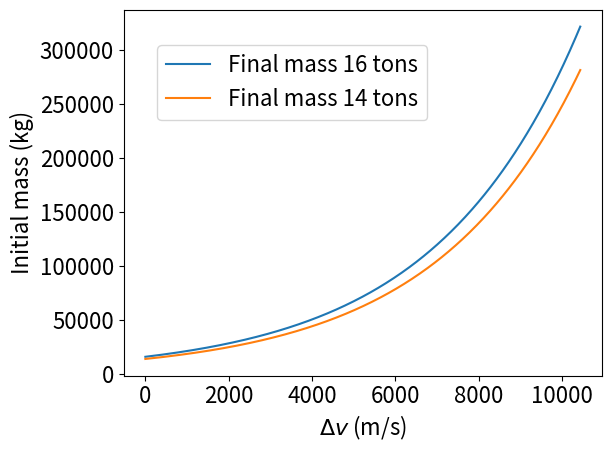
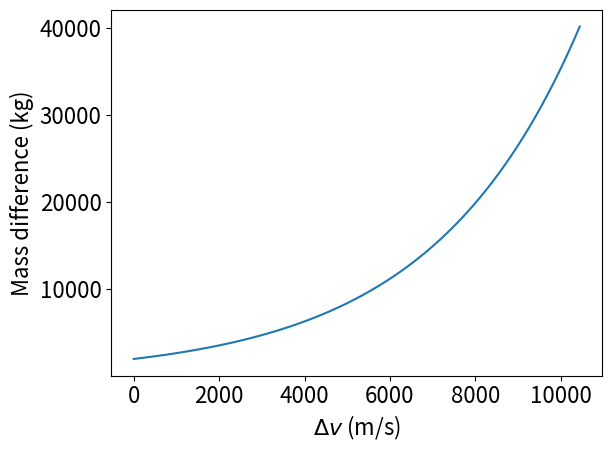

Python code for these plots, in order:
from matplotlib import pyplot as plt
from matplotlib import rcParams
import numpy as np

rcParams.update({'font.size': 16})

arrowprops = dict(arrowstyle="->")


deltaVOverExhaust = np.linspace(0, 3, 500)

massRatio = np.exp(deltaVOverExhaust)

mFinal = 4000 + 10000 + 2000
mInitial1 = massRatio * mFinal
vExhaust = 3481
initial = np.exp(-deltaVOverExhaust)
plt.plot(deltaVOverExhaust*vExhaust, mInitial1)

mFinal = 4000 + 10000
mInitial2 = massRatio * mFinal
vExhaust = 3481
initial = np.exp(-deltaVOverExhaust)
plt.plot(deltaVOverExhaust*vExhaust, mInitial2)

plt.figlegend(('Final mass 16 tons', 'Final mass 14 tons'),
              loc='upper left', bbox_to_anchor=(0.25, 0.9))

plt.xlabel("$\\Delta v$ (m/s)")
plt.ylabel("Initial mass (kg)")
plt.yticks(np.linspace(0, 300000, 7))
plt.tight_layout()
plt.savefig("./consumedToInitial.png", dpi=160)

plt.figure()
plt.plot(deltaVOverExhaust*vExhaust, mInitial1 - mInitial2)

plt.xlabel("$\\Delta v$ (m/s)")
plt.ylabel("Mass difference (kg)")
plt.tight_layout()

plt.savefig("./consumedToInitial_diff.png", dpi=160)
